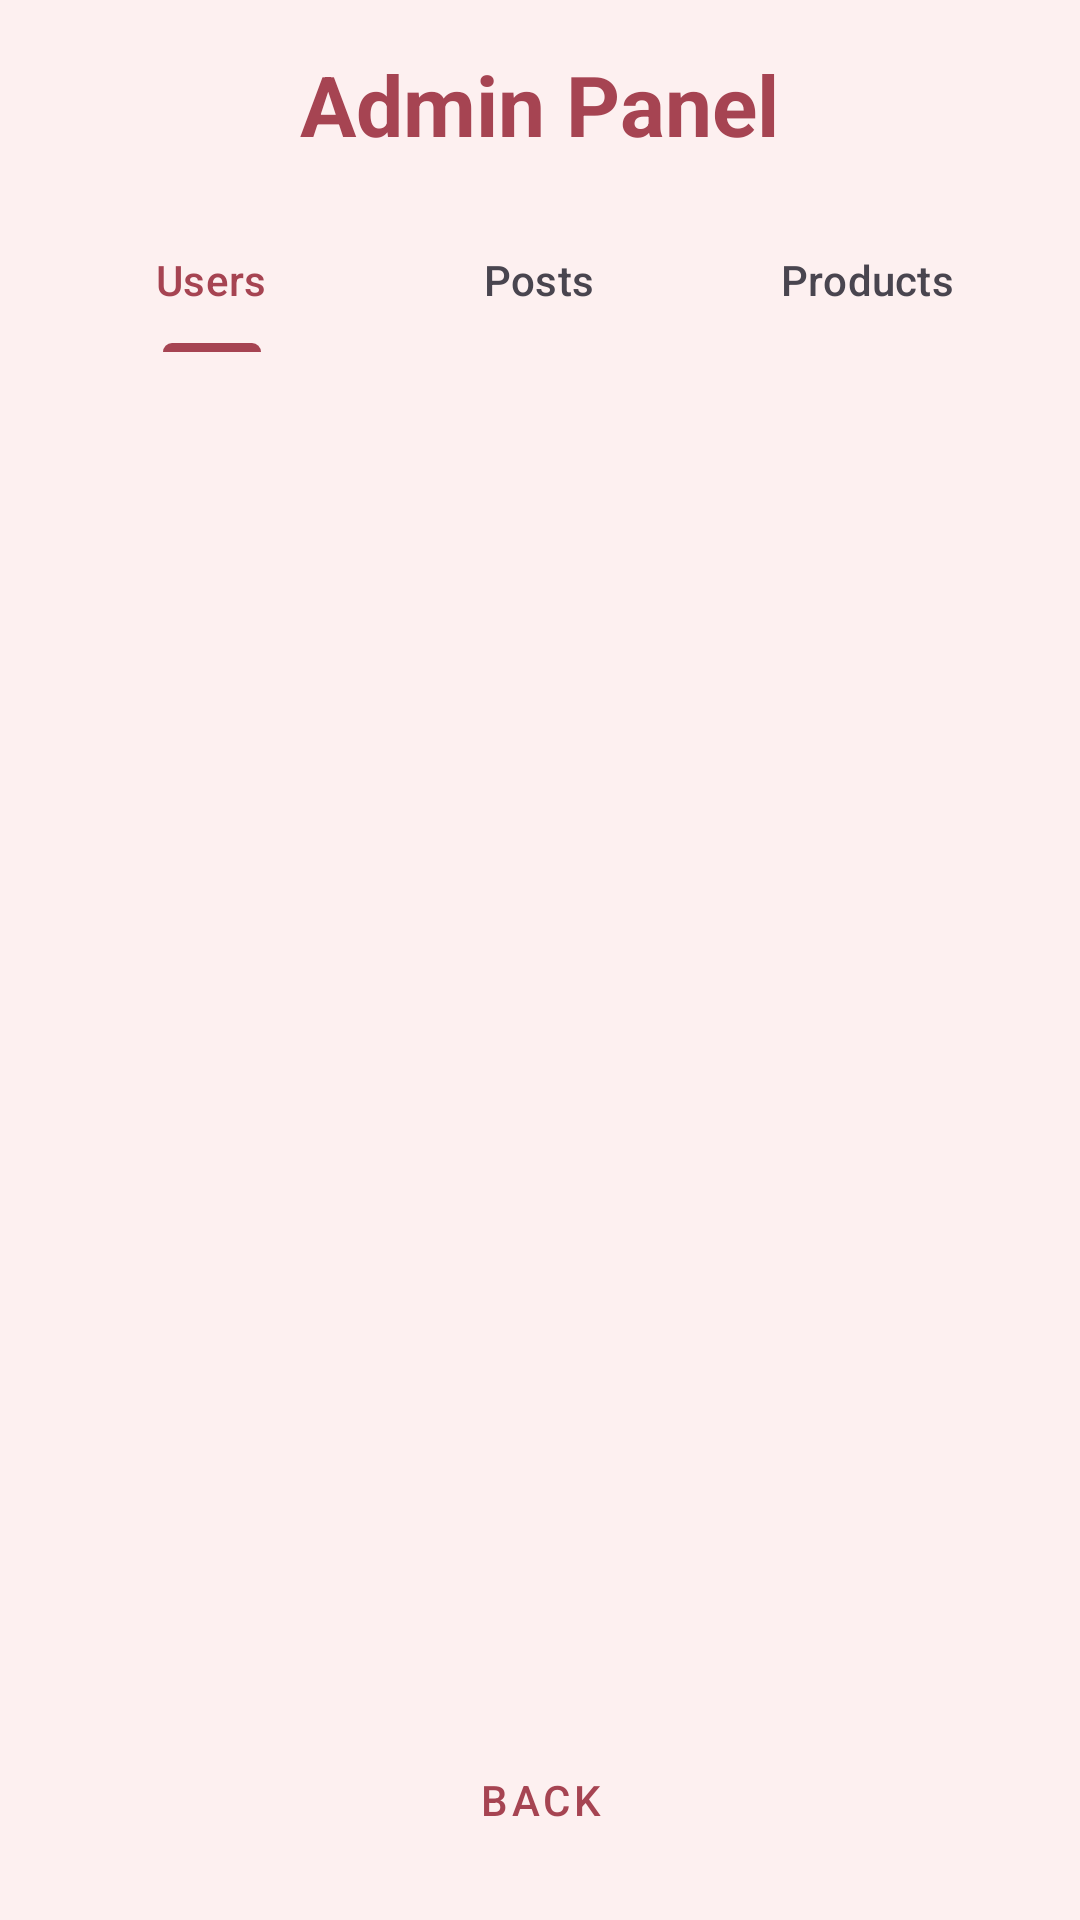

Android layout source for this screen:
<!-- AndroidManifest.xml: application theme Theme.BeautyHub -->
<!-- res/layout/activity_admin.xml -->
<?xml version="1.0" encoding="utf-8"?>
<LinearLayout xmlns:android="http://schemas.android.com/apk/res/android"
    xmlns:app="http://schemas.android.com/apk/res-auto"
    android:layout_width="match_parent"
    android:layout_height="match_parent"
    android:background="#FDF0F0"
    android:orientation="vertical"
    android:padding="16dp">

    <TextView
        android:layout_width="wrap_content"
        android:layout_height="wrap_content"
        android:text="Admin Panel"
        android:textColor="#A64452"
        android:textSize="28sp"
        android:textStyle="bold"
        android:layout_gravity="center_horizontal"
        android:layout_marginBottom="16dp"/>

    <com.google.android.material.tabs.TabLayout
        android:id="@+id/admin_tabs"
        android:layout_width="match_parent"
        android:layout_height="wrap_content"
        android:background="@android:color/transparent"
        app:tabIndicatorColor="#A64452"
        app:tabSelectedTextColor="#A64452">
        <com.google.android.material.tabs.TabItem android:text="Users"/>
        <com.google.android.material.tabs.TabItem android:text="Posts"/>
        <com.google.android.material.tabs.TabItem android:text="Products"/>
    </com.google.android.material.tabs.TabLayout>

    <androidx.recyclerview.widget.RecyclerView
        android:id="@+id/rv_admin_list"
        android:layout_width="match_parent"
        android:layout_height="0dp"
        android:layout_weight="1"
        android:layout_marginTop="8dp"/>

    <com.google.android.material.button.MaterialButton
        android:id="@+id/btn_admin_back"
        style="@style/Widget.MaterialComponents.Button.TextButton"
        android:layout_width="wrap_content"
        android:layout_height="wrap_content"
        android:text="Back"
        android:textColor="#A64452"
        android:layout_gravity="center_horizontal"/>

</LinearLayout>
<!-- resources referenced by this layout -->
<resources>
  <style name="Theme.BeautyHub" parent="Base.Theme.BeautyHub" />
  <style name="Base.Theme.BeautyHub" parent="Theme.Material3.DayNight.NoActionBar">
          <item name="colorPrimary">#A64452</item>
      </style>
</resources>
